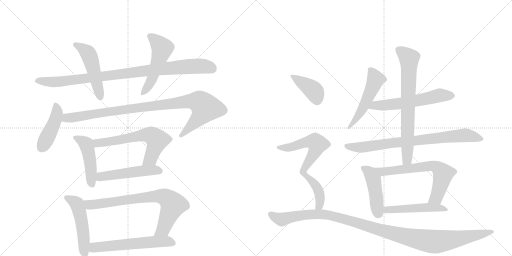
t = 0.00 s
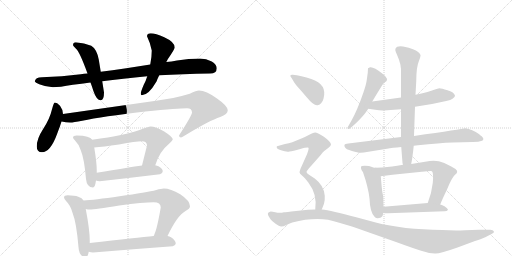
t = 3.24 s
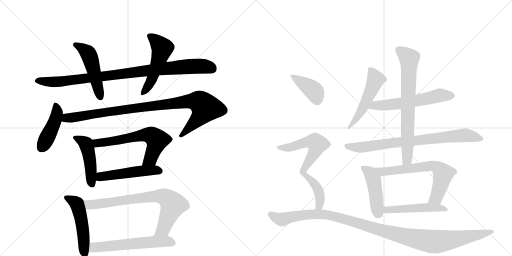
t = 6.48 s
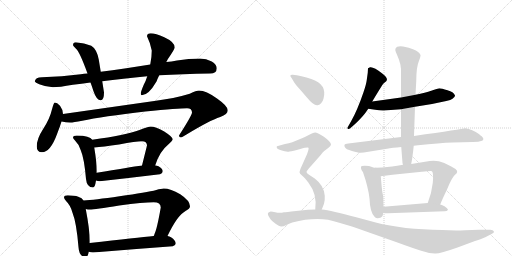
t = 9.72 s
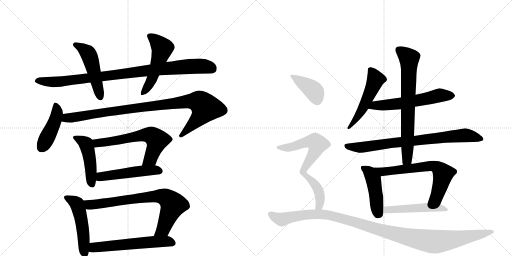
t = 12.96 s
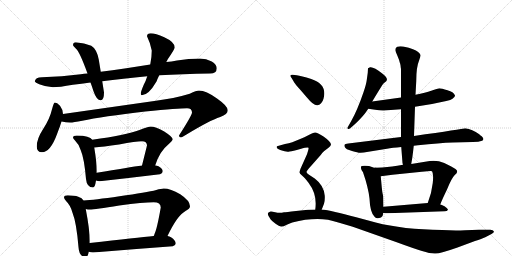
t = 16.20 s

The animated SVG that drew these frames (rendered in a browser with its animation timeline set to each time). Animation: 21 CSS @keyframes rules; one cycle of 16.20 s.

<svg version="1.1" viewBox="0 0 2048 1024" xmlns="http://www.w3.org/2000/svg">
  <g stroke="lightgray" stroke-dasharray="1,1" stroke-width="1" transform="scale(4, 4)">
    <line x1="0" y1="0" x2="256" y2="256"></line>
    <line x1="256" y1="0" x2="0" y2="256"></line>
    <line x1="128" y1="0" x2="128" y2="256"></line>
    <line x1="0" y1="128" x2="256" y2="128"></line>
    <line x1="256" y1="0" x2="512" y2="256"></line>
    <line x1="512" y1="0" x2="256" y2="256"></line>
    <line x1="384" y1="0" x2="384" y2="256"></line>
    <line x1="256" y1="128" x2="512" y2="128"></line>
  </g>
<g transform="scale(1, -1) translate(0, -850)">
   <style type="text/css">
    @keyframes keyframes0 {
      from {
       stroke: black;
       stroke-dashoffset: 963;
       stroke-width: 128;
       }
       76% {
       animation-timing-function: step-end;
       stroke: black;
       stroke-dashoffset: 0;
       stroke-width: 128;
       }
       to {
       stroke: black;
       stroke-width: 1024;
       }
       }
       #make-me-a-hanzi-animation-0 {
         animation: keyframes0 1.033691s both;
         animation-delay: 0.000000s;
         animation-timing-function: linear;
       }
    @keyframes keyframes1 {
      from {
       stroke: black;
       stroke-dashoffset: 501;
       stroke-width: 128;
       }
       62% {
       animation-timing-function: step-end;
       stroke: black;
       stroke-dashoffset: 0;
       stroke-width: 128;
       }
       to {
       stroke: black;
       stroke-width: 1024;
       }
       }
       #make-me-a-hanzi-animation-1 {
         animation: keyframes1 0.657715s both;
         animation-delay: 1.033691s;
         animation-timing-function: linear;
       }
    @keyframes keyframes2 {
      from {
       stroke: black;
       stroke-dashoffset: 523;
       stroke-width: 128;
       }
       63% {
       animation-timing-function: step-end;
       stroke: black;
       stroke-dashoffset: 0;
       stroke-width: 128;
       }
       to {
       stroke: black;
       stroke-width: 1024;
       }
       }
       #make-me-a-hanzi-animation-2 {
         animation: keyframes2 0.675618s both;
         animation-delay: 1.691406s;
         animation-timing-function: linear;
       }
    @keyframes keyframes3 {
      from {
       stroke: black;
       stroke-dashoffset: 444;
       stroke-width: 128;
       }
       59% {
       animation-timing-function: step-end;
       stroke: black;
       stroke-dashoffset: 0;
       stroke-width: 128;
       }
       to {
       stroke: black;
       stroke-width: 1024;
       }
       }
       #make-me-a-hanzi-animation-3 {
         animation: keyframes3 0.611328s both;
         animation-delay: 2.367025s;
         animation-timing-function: linear;
       }
    @keyframes keyframes4 {
      from {
       stroke: black;
       stroke-dashoffset: 987;
       stroke-width: 128;
       }
       76% {
       animation-timing-function: step-end;
       stroke: black;
       stroke-dashoffset: 0;
       stroke-width: 128;
       }
       to {
       stroke: black;
       stroke-width: 1024;
       }
       }
       #make-me-a-hanzi-animation-4 {
         animation: keyframes4 1.053223s both;
         animation-delay: 2.978353s;
         animation-timing-function: linear;
       }
    @keyframes keyframes5 {
      from {
       stroke: black;
       stroke-dashoffset: 470;
       stroke-width: 128;
       }
       60% {
       animation-timing-function: step-end;
       stroke: black;
       stroke-dashoffset: 0;
       stroke-width: 128;
       }
       to {
       stroke: black;
       stroke-width: 1024;
       }
       }
       #make-me-a-hanzi-animation-5 {
         animation: keyframes5 0.632487s both;
         animation-delay: 4.031576s;
         animation-timing-function: linear;
       }
    @keyframes keyframes6 {
      from {
       stroke: black;
       stroke-dashoffset: 631;
       stroke-width: 128;
       }
       67% {
       animation-timing-function: step-end;
       stroke: black;
       stroke-dashoffset: 0;
       stroke-width: 128;
       }
       to {
       stroke: black;
       stroke-width: 1024;
       }
       }
       #make-me-a-hanzi-animation-6 {
         animation: keyframes6 0.763509s both;
         animation-delay: 4.664063s;
         animation-timing-function: linear;
       }
    @keyframes keyframes7 {
      from {
       stroke: black;
       stroke-dashoffset: 507;
       stroke-width: 128;
       }
       62% {
       animation-timing-function: step-end;
       stroke: black;
       stroke-dashoffset: 0;
       stroke-width: 128;
       }
       to {
       stroke: black;
       stroke-width: 1024;
       }
       }
       #make-me-a-hanzi-animation-7 {
         animation: keyframes7 0.662598s both;
         animation-delay: 5.427572s;
         animation-timing-function: linear;
       }
    @keyframes keyframes8 {
      from {
       stroke: black;
       stroke-dashoffset: 512;
       stroke-width: 128;
       }
       63% {
       animation-timing-function: step-end;
       stroke: black;
       stroke-dashoffset: 0;
       stroke-width: 128;
       }
       to {
       stroke: black;
       stroke-width: 1024;
       }
       }
       #make-me-a-hanzi-animation-8 {
         animation: keyframes8 0.666667s both;
         animation-delay: 6.090169s;
         animation-timing-function: linear;
       }
    @keyframes keyframes9 {
      from {
       stroke: black;
       stroke-dashoffset: 772;
       stroke-width: 128;
       }
       72% {
       animation-timing-function: step-end;
       stroke: black;
       stroke-dashoffset: 0;
       stroke-width: 128;
       }
       to {
       stroke: black;
       stroke-width: 1024;
       }
       }
       #make-me-a-hanzi-animation-9 {
         animation: keyframes9 0.878255s both;
         animation-delay: 6.756836s;
         animation-timing-function: linear;
       }
    @keyframes keyframes10 {
      from {
       stroke: black;
       stroke-dashoffset: 592;
       stroke-width: 128;
       }
       66% {
       animation-timing-function: step-end;
       stroke: black;
       stroke-dashoffset: 0;
       stroke-width: 128;
       }
       to {
       stroke: black;
       stroke-width: 1024;
       }
       }
       #make-me-a-hanzi-animation-10 {
         animation: keyframes10 0.731771s both;
         animation-delay: 7.635091s;
         animation-timing-function: linear;
       }
    @keyframes keyframes11 {
      from {
       stroke: black;
       stroke-dashoffset: 524;
       stroke-width: 128;
       }
       63% {
       animation-timing-function: step-end;
       stroke: black;
       stroke-dashoffset: 0;
       stroke-width: 128;
       }
       to {
       stroke: black;
       stroke-width: 1024;
       }
       }
       #make-me-a-hanzi-animation-11 {
         animation: keyframes11 0.676432s both;
         animation-delay: 8.366862s;
         animation-timing-function: linear;
       }
    @keyframes keyframes12 {
      from {
       stroke: black;
       stroke-dashoffset: 593;
       stroke-width: 128;
       }
       66% {
       animation-timing-function: step-end;
       stroke: black;
       stroke-dashoffset: 0;
       stroke-width: 128;
       }
       to {
       stroke: black;
       stroke-width: 1024;
       }
       }
       #make-me-a-hanzi-animation-12 {
         animation: keyframes12 0.732585s both;
         animation-delay: 9.043294s;
         animation-timing-function: linear;
       }
    @keyframes keyframes13 {
      from {
       stroke: black;
       stroke-dashoffset: 799;
       stroke-width: 128;
       }
       72% {
       animation-timing-function: step-end;
       stroke: black;
       stroke-dashoffset: 0;
       stroke-width: 128;
       }
       to {
       stroke: black;
       stroke-width: 1024;
       }
       }
       #make-me-a-hanzi-animation-13 {
         animation: keyframes13 0.900228s both;
         animation-delay: 9.775879s;
         animation-timing-function: linear;
       }
    @keyframes keyframes14 {
      from {
       stroke: black;
       stroke-dashoffset: 732;
       stroke-width: 128;
       }
       70% {
       animation-timing-function: step-end;
       stroke: black;
       stroke-dashoffset: 0;
       stroke-width: 128;
       }
       to {
       stroke: black;
       stroke-width: 1024;
       }
       }
       #make-me-a-hanzi-animation-14 {
         animation: keyframes14 0.845703s both;
         animation-delay: 10.676107s;
         animation-timing-function: linear;
       }
    @keyframes keyframes15 {
      from {
       stroke: black;
       stroke-dashoffset: 456;
       stroke-width: 128;
       }
       60% {
       animation-timing-function: step-end;
       stroke: black;
       stroke-dashoffset: 0;
       stroke-width: 128;
       }
       to {
       stroke: black;
       stroke-width: 1024;
       }
       }
       #make-me-a-hanzi-animation-15 {
         animation: keyframes15 0.621094s both;
         animation-delay: 11.521810s;
         animation-timing-function: linear;
       }
    @keyframes keyframes16 {
      from {
       stroke: black;
       stroke-dashoffset: 666;
       stroke-width: 128;
       }
       68% {
       animation-timing-function: step-end;
       stroke: black;
       stroke-dashoffset: 0;
       stroke-width: 128;
       }
       to {
       stroke: black;
       stroke-width: 1024;
       }
       }
       #make-me-a-hanzi-animation-16 {
         animation: keyframes16 0.791992s both;
         animation-delay: 12.142904s;
         animation-timing-function: linear;
       }
    @keyframes keyframes17 {
      from {
       stroke: black;
       stroke-dashoffset: 505;
       stroke-width: 128;
       }
       62% {
       animation-timing-function: step-end;
       stroke: black;
       stroke-dashoffset: 0;
       stroke-width: 128;
       }
       to {
       stroke: black;
       stroke-width: 1024;
       }
       }
       #make-me-a-hanzi-animation-17 {
         animation: keyframes17 0.660970s both;
         animation-delay: 12.934896s;
         animation-timing-function: linear;
       }
    @keyframes keyframes18 {
      from {
       stroke: black;
       stroke-dashoffset: 397;
       stroke-width: 128;
       }
       56% {
       animation-timing-function: step-end;
       stroke: black;
       stroke-dashoffset: 0;
       stroke-width: 128;
       }
       to {
       stroke: black;
       stroke-width: 1024;
       }
       }
       #make-me-a-hanzi-animation-18 {
         animation: keyframes18 0.573079s both;
         animation-delay: 13.595866s;
         animation-timing-function: linear;
       }
    @keyframes keyframes19 {
      from {
       stroke: black;
       stroke-dashoffset: 716;
       stroke-width: 128;
       }
       70% {
       animation-timing-function: step-end;
       stroke: black;
       stroke-dashoffset: 0;
       stroke-width: 128;
       }
       to {
       stroke: black;
       stroke-width: 1024;
       }
       }
       #make-me-a-hanzi-animation-19 {
         animation: keyframes19 0.832682s both;
         animation-delay: 14.168945s;
         animation-timing-function: linear;
       }
    @keyframes keyframes20 {
      from {
       stroke: black;
       stroke-dashoffset: 1166;
       stroke-width: 128;
       }
       79% {
       animation-timing-function: step-end;
       stroke: black;
       stroke-dashoffset: 0;
       stroke-width: 128;
       }
       to {
       stroke: black;
       stroke-width: 1024;
       }
       }
       #make-me-a-hanzi-animation-20 {
         animation: keyframes20 1.198893s both;
         animation-delay: 15.001628s;
         animation-timing-function: linear;
       }
</style>
<path d="M 350 556 Q 336 555 323 553 Q 249 544 168 541 Q 141 541 139 524 Q 141 519 157 513 Q 184 502 212 501 Q 236 501 292 511 Q 325 515 362 520 L 409 525 Q 489 536 589 545 L 637 549 Q 729 554 840 556 Q 867 556 867 577 Q 867 592 847 604 Q 825 616 800 616 Q 755 616 708 608 Q 686 604 665 602 L 601 592 Q 495 575 403 563 L 350 556 Z" fill="lightgray"></path> 
<path d="M 303 681 Q 292 681 292 669 Q 293 666 304 655 Q 319 642 350 556 L 362 520 Q 368 504 374 485 Q 386 449 403 449 Q 416 449 416 480 L 409 525 L 403 563 L 395 612 Q 387 654 365 667 Q 338 679 303 681 Z" fill="lightgray"></path> 
<path d="M 589 545 Q 584 528 575 511 Q 563 483 563 476 Q 563 469 567 469 Q 594 469 626 524 Q 630 535 637 549 L 665 602 Q 668 607 671 613 Q 699 654 699 660 Q 699 682 657 701 Q 622 717 603 717 Q 588 717 588 705 Q 601 679 607 648 Q 607 621 601 592 L 589 545 Z" fill="lightgray"></path> 
<path d="M 219 440 Q 215 440 208 413 Q 199 374 172 333 Q 147 295 147 264 Q 147 241 168 241 Q 202 241 229 316 Q 240 344 246 364 L 252 394 Q 252 411 240 427 Q 228 440 219 440 Z" fill="lightgray"></path> 
<path d="M 246 364 Q 264 360 280 360 Q 294 360 329 367 Q 409 384 581 404 Q 715 417 748 417 Q 768 417 768 400 Q 768 389 716 308 Q 716 300 724 300 Q 727 300 746 312 Q 838 368 881 382 Q 911 393 911 409 Q 911 426 868 456 Q 824 488 796 488 Q 786 488 759 475 Q 697 456 617 446 L 252 394 C 222 390 216 368 246 364 Z" fill="lightgray"></path> 
<path d="M 307 308 Q 292 308 292 300 Q 292 297 300 288 Q 315 274 323 249 Q 337 216 344 134 Q 347 101 372 100 Q 380 100 384 128 L 387 159 L 387 169 Q 387 199 377 260 L 369 291 Q 364 300 349 303 Q 334 308 307 308 Z" fill="lightgray"></path> 
<path d="M 621 189 Q 639 245 672 271 Q 691 289 691 293 Q 691 302 657 324 Q 621 344 603 344 Q 592 344 558 330 Q 504 309 369 291 C 339 287 347 257 377 260 Q 411 263 476 272 Q 545 285 567 285 Q 588 285 588 268 L 568 188 C 561 159 611 161 621 189 Z" fill="lightgray"></path> 
<path d="M 384 128 Q 390 125 399 125 Q 516 138 640 153 Q 651 158 651 165 Q 651 175 634 185 Q 628 188 621 189 L 568 188 Q 519 181 387 159 C 357 154 355 137 384 128 Z" fill="lightgray"></path> 
<path d="M 271 69 Q 256 69 256 60 Q 256 56 265 45 Q 282 29 290 -1 Q 306 -41 314 -139 Q 317 -178 343 -179 Q 351 -179 355 -157 L 359 -122 L 359 -112 Q 359 -70 343 14 L 334 48 Q 329 59 313 63 Q 298 69 271 69 Z" fill="lightgray"></path> 
<path d="M 670 -94 Q 709 -12 742 6 Q 760 15 760 25 Q 760 47 721 73 Q 682 96 655 96 Q 646 96 625 90 Q 588 80 478 65 Q 375 50 334 48 C 304 46 313 17 343 14 Q 351 12 359 12 Q 379 12 477 28 Q 574 41 615 41 Q 643 41 643 20 Q 628 -66 618 -86 Q 617 -89 615 -94 C 604 -122 657 -121 670 -94 Z" fill="lightgray"></path> 
<path d="M 355 -157 Q 364 -160 372 -160 Q 527 -147 691 -135 Q 703 -130 703 -124 Q 703 -112 684 -99 Q 678 -96 670 -94 L 615 -94 Q 552 -100 359 -122 C 329 -125 326 -150 355 -157 Z" fill="lightgray"></path> 
<path d="M 1489 444 Q 1519 494 1530 511 Q 1535 518 1540 521 Q 1560 533 1529 556 Q 1494 584 1480 581 Q 1473 578 1472 577 L 1471 559 L 1467 530 Q 1465 513 1454 481 Q 1429 408 1405 366 L 1393 345 Q 1387 338 1391 335 Q 1395 332 1401 337 Q 1429 361 1445 379 Q 1455 388 1473 415 L 1489 444 Z" fill="lightgray"></path> 
<path d="M 1604 460 L 1489 444 C 1459 440 1443 419 1473 415 L 1501 411 Q 1521 407 1536 408 L 1604 413 L 1660 423 L 1728 434 L 1785 446 Q 1804 450 1810 455 Q 1821 463 1820 468 Q 1814 483 1790 489 Q 1766 497 1758 497 Q 1751 496 1725 487 Q 1703 479 1662 471 L 1604 460 Z" fill="lightgray"></path> 
<path d="M 1604 302 L 1393 276 Q 1379 274 1378 271 Q 1377 268 1379 262 Q 1382 253 1408 246 Q 1435 238 1442 239 L 1455 240 L 1548 255 Q 1569 259 1605 262 L 1655 267 L 1672 269 Q 1758 278 1811 280 L 1891 282 Q 1918 283 1925 286 Q 1932 288 1933 292 Q 1935 295 1931 300 Q 1928 304 1924 307 Q 1921 309 1917 313 Q 1889 334 1861 337 Q 1849 334 1656 306 L 1604 302 Z" fill="lightgray"></path> 
<path d="M 1581 650 Q 1582 644 1588 631 L 1596 611 L 1599 600 Q 1601 595 1602 589 L 1603 580 Q 1604 577 1604 569 L 1604 460 L 1604 413 L 1604 302 L 1605 262 L 1610 198 L 1612 191 C 1617 161 1640 164 1645 194 L 1646 201 Q 1649 213 1655 267 L 1656 306 L 1660 423 L 1662 471 L 1665 526 Q 1665 582 1676 607 Q 1683 625 1682 630 Q 1678 643 1652 653 L 1635 659 L 1612 664 Q 1598 666 1589 663 Q 1581 659 1581 650 Z" fill="lightgray"></path> 
<path d="M 1533 64 Q 1533 65 1531 73 Q 1529 81 1527 101 L 1523 145 C 1520 175 1520 177 1502 179 Q 1499 178 1491 181 L 1476 186 Q 1457 189 1447 186 Q 1443 185 1444 177 Q 1445 169 1452 161 Q 1473 101 1478 56 Q 1480 -1 1499 -18 Q 1507 -27 1524 -20 Q 1533 -13 1533 -2 L 1534 23 L 1533 64 Z" fill="lightgray"></path> 
<path d="M 1523 145 L 1570 151 L 1687 163 Q 1725 167 1728 165 Q 1735 156 1731 118 Q 1727 79 1711 38 C 1701 10 1750 4 1761 32 Q 1769 53 1788 92 Q 1806 137 1819 150 Q 1837 163 1822 174 Q 1807 184 1777 198 Q 1749 210 1719 206 L 1645 194 L 1612 191 L 1589 187 Q 1568 183 1549 182 Q 1531 180 1502 179 C 1472 178 1493 141 1523 145 Z" fill="lightgray"></path> 
<path d="M 1711 38 L 1534 23 C 1504 20 1503 1 1533 -2 Q 1540 -3 1552 -3 L 1778 5 Q 1789 5 1792 11 Q 1791 17 1778 25 Q 1765 32 1761 32 L 1711 38 Z" fill="lightgray"></path> 
<path d="M 1167 537 L 1177 520 Q 1181 513 1201 491 L 1226 462 Q 1256 425 1271 429 Q 1288 434 1294 455 Q 1310 513 1245 534 Q 1204 547 1187 549 L 1171 551 Q 1154 552 1167 537 Z" fill="lightgray"></path> 
<path d="M 1287 12 L 1296 35 Q 1300 46 1299 67 Q 1296 108 1259 136 L 1236 151 Q 1226 157 1226 162 Q 1226 167 1244 186 L 1282 229 Q 1290 241 1297 246 L 1314 259 Q 1322 266 1324 271 Q 1324 283 1294 304 Q 1267 321 1260 320 Q 1253 319 1243 314 Q 1233 308 1208 297 L 1169 281 Q 1156 276 1140 274 L 1108 265 Q 1107 264 1107 262 Q 1105 254 1124 249 Q 1146 241 1158 244 Q 1171 246 1201 254 Q 1231 262 1234 259 Q 1236 255 1228 233 L 1202 175 Q 1199 167 1198 161 Q 1198 155 1208 148 Q 1218 140 1234 119 Q 1270 72 1261 12 C 1258 -18 1276 -16 1287 12 Z" fill="lightgray"></path> 
<path d="M 1261 12 L 1232 11 L 1184 6 Q 1143 1 1136 1 Q 1119 -3 1101 1 Q 1083 5 1080 3 Q 1072 1 1072 -3 Q 1069 -8 1082 -27 Q 1086 -32 1101 -44 Q 1117 -56 1125 -56 Q 1134 -56 1145 -50 Q 1156 -44 1169 -40 Q 1246 -20 1312 -29 Q 1338 -35 1411 -57 L 1584 -118 Q 1655 -144 1688 -154 Q 1722 -165 1742 -164 Q 1762 -164 1830 -140 L 1900 -114 Q 1928 -105 1941 -99 L 1966 -86 Q 1978 -81 1975 -75 Q 1973 -69 1961 -69 L 1916 -69 L 1860 -71 Q 1815 -73 1769 -70 Q 1611 -68 1503 -40 L 1425 -19 Q 1325 8 1287 12 L 1261 12 Z" fill="lightgray"></path> 
      <clipPath id="make-me-a-hanzi-clip-0">
      <path d="M 350 556 Q 336 555 323 553 Q 249 544 168 541 Q 141 541 139 524 Q 141 519 157 513 Q 184 502 212 501 Q 236 501 292 511 Q 325 515 362 520 L 409 525 Q 489 536 589 545 L 637 549 Q 729 554 840 556 Q 867 556 867 577 Q 867 592 847 604 Q 825 616 800 616 Q 755 616 708 608 Q 686 604 665 602 L 601 592 Q 495 575 403 563 L 350 556 Z" fill="lightgray"></path>
      </clipPath>
      <path clip-path="url(#make-me-a-hanzi-clip-0)" d="M 147 526 L 248 524 L 717 581 L 804 586 L 849 575 " fill="none" id="make-me-a-hanzi-animation-0" stroke-dasharray="835 1670" stroke-linecap="round"></path>

      <clipPath id="make-me-a-hanzi-clip-1">
      <path d="M 303 681 Q 292 681 292 669 Q 293 666 304 655 Q 319 642 350 556 L 362 520 Q 368 504 374 485 Q 386 449 403 449 Q 416 449 416 480 L 409 525 L 403 563 L 395 612 Q 387 654 365 667 Q 338 679 303 681 Z" fill="lightgray"></path>
      </clipPath>
      <path clip-path="url(#make-me-a-hanzi-clip-1)" d="M 301 671 L 325 661 L 358 627 L 401 461 " fill="none" id="make-me-a-hanzi-animation-1" stroke-dasharray="373 746" stroke-linecap="round"></path>

      <clipPath id="make-me-a-hanzi-clip-2">
      <path d="M 589 545 Q 584 528 575 511 Q 563 483 563 476 Q 563 469 567 469 Q 594 469 626 524 Q 630 535 637 549 L 665 602 Q 668 607 671 613 Q 699 654 699 660 Q 699 682 657 701 Q 622 717 603 717 Q 588 717 588 705 Q 601 679 607 648 Q 607 621 601 592 L 589 545 Z" fill="lightgray"></path>
      </clipPath>
      <path clip-path="url(#make-me-a-hanzi-clip-2)" d="M 600 705 L 649 657 L 605 526 L 571 476 " fill="none" id="make-me-a-hanzi-animation-2" stroke-dasharray="395 790" stroke-linecap="round"></path>

      <clipPath id="make-me-a-hanzi-clip-3">
      <path d="M 219 440 Q 215 440 208 413 Q 199 374 172 333 Q 147 295 147 264 Q 147 241 168 241 Q 202 241 229 316 Q 240 344 246 364 L 252 394 Q 252 411 240 427 Q 228 440 219 440 Z" fill="lightgray"></path>
      </clipPath>
      <path clip-path="url(#make-me-a-hanzi-clip-3)" d="M 222 433 L 228 391 L 220 366 L 166 260 " fill="none" id="make-me-a-hanzi-animation-3" stroke-dasharray="316 632" stroke-linecap="round"></path>

      <clipPath id="make-me-a-hanzi-clip-4">
      <path d="M 246 364 Q 264 360 280 360 Q 294 360 329 367 Q 409 384 581 404 Q 715 417 748 417 Q 768 417 768 400 Q 768 389 716 308 Q 716 300 724 300 Q 727 300 746 312 Q 838 368 881 382 Q 911 393 911 409 Q 911 426 868 456 Q 824 488 796 488 Q 786 488 759 475 Q 697 456 617 446 L 252 394 C 222 390 216 368 246 364 Z" fill="lightgray"></path>
      </clipPath>
      <path clip-path="url(#make-me-a-hanzi-clip-4)" d="M 253 370 L 267 378 L 429 403 L 747 444 L 796 443 L 821 417 L 812 400 L 725 309 " fill="none" id="make-me-a-hanzi-animation-4" stroke-dasharray="859 1718" stroke-linecap="round"></path>

      <clipPath id="make-me-a-hanzi-clip-5">
      <path d="M 307 308 Q 292 308 292 300 Q 292 297 300 288 Q 315 274 323 249 Q 337 216 344 134 Q 347 101 372 100 Q 380 100 384 128 L 387 159 L 387 169 Q 387 199 377 260 L 369 291 Q 364 300 349 303 Q 334 308 307 308 Z" fill="lightgray"></path>
      </clipPath>
      <path clip-path="url(#make-me-a-hanzi-clip-5)" d="M 302 298 L 344 275 L 357 228 L 368 111 " fill="none" id="make-me-a-hanzi-animation-5" stroke-dasharray="342 684" stroke-linecap="round"></path>

      <clipPath id="make-me-a-hanzi-clip-6">
      <path d="M 621 189 Q 639 245 672 271 Q 691 289 691 293 Q 691 302 657 324 Q 621 344 603 344 Q 592 344 558 330 Q 504 309 369 291 C 339 287 347 257 377 260 Q 411 263 476 272 Q 545 285 567 285 Q 588 285 588 268 L 568 188 C 561 159 611 161 621 189 Z" fill="lightgray"></path>
      </clipPath>
      <path clip-path="url(#make-me-a-hanzi-clip-6)" d="M 380 288 L 392 277 L 577 310 L 604 309 L 626 291 L 623 269 L 601 214 L 575 193 " fill="none" id="make-me-a-hanzi-animation-6" stroke-dasharray="503 1006" stroke-linecap="round"></path>

      <clipPath id="make-me-a-hanzi-clip-7">
      <path d="M 384 128 Q 390 125 399 125 Q 516 138 640 153 Q 651 158 651 165 Q 651 175 634 185 Q 628 188 621 189 L 568 188 Q 519 181 387 159 C 357 154 355 137 384 128 Z" fill="lightgray"></path>
      </clipPath>
      <path clip-path="url(#make-me-a-hanzi-clip-7)" d="M 393 135 L 419 146 L 547 164 L 622 170 L 640 166 " fill="none" id="make-me-a-hanzi-animation-7" stroke-dasharray="379 758" stroke-linecap="round"></path>

      <clipPath id="make-me-a-hanzi-clip-8">
      <path d="M 271 69 Q 256 69 256 60 Q 256 56 265 45 Q 282 29 290 -1 Q 306 -41 314 -139 Q 317 -178 343 -179 Q 351 -179 355 -157 L 359 -122 L 359 -112 Q 359 -70 343 14 L 334 48 Q 329 59 313 63 Q 298 69 271 69 Z" fill="lightgray"></path>
      </clipPath>
      <path clip-path="url(#make-me-a-hanzi-clip-8)" d="M 264 60 L 300 41 L 312 24 L 330 -55 L 340 -168 " fill="none" id="make-me-a-hanzi-animation-8" stroke-dasharray="384 768" stroke-linecap="round"></path>

      <clipPath id="make-me-a-hanzi-clip-9">
      <path d="M 670 -94 Q 709 -12 742 6 Q 760 15 760 25 Q 760 47 721 73 Q 682 96 655 96 Q 646 96 625 90 Q 588 80 478 65 Q 375 50 334 48 C 304 46 313 17 343 14 Q 351 12 359 12 Q 379 12 477 28 Q 574 41 615 41 Q 643 41 643 20 Q 628 -66 618 -86 Q 617 -89 615 -94 C 604 -122 657 -121 670 -94 Z" fill="lightgray"></path>
      </clipPath>
      <path clip-path="url(#make-me-a-hanzi-clip-9)" d="M 339 43 L 368 31 L 580 61 L 641 66 L 664 59 L 692 31 L 653 -67 L 622 -92 " fill="none" id="make-me-a-hanzi-animation-9" stroke-dasharray="644 1288" stroke-linecap="round"></path>

      <clipPath id="make-me-a-hanzi-clip-10">
      <path d="M 355 -157 Q 364 -160 372 -160 Q 527 -147 691 -135 Q 703 -130 703 -124 Q 703 -112 684 -99 Q 678 -96 670 -94 L 615 -94 Q 552 -100 359 -122 C 329 -125 326 -150 355 -157 Z" fill="lightgray"></path>
      </clipPath>
      <path clip-path="url(#make-me-a-hanzi-clip-10)" d="M 361 -152 L 375 -142 L 435 -133 L 636 -116 L 670 -115 L 691 -122 " fill="none" id="make-me-a-hanzi-animation-10" stroke-dasharray="464 928" stroke-linecap="round"></path>

      <clipPath id="make-me-a-hanzi-clip-11">
      <path d="M 1489 444 Q 1519 494 1530 511 Q 1535 518 1540 521 Q 1560 533 1529 556 Q 1494 584 1480 581 Q 1473 578 1472 577 L 1471 559 L 1467 530 Q 1465 513 1454 481 Q 1429 408 1405 366 L 1393 345 Q 1387 338 1391 335 Q 1395 332 1401 337 Q 1429 361 1445 379 Q 1455 388 1473 415 L 1489 444 Z" fill="lightgray"></path>
      </clipPath>
      <path clip-path="url(#make-me-a-hanzi-clip-11)" d="M 1479 572 L 1494 553 L 1500 525 L 1450 416 L 1415 360 L 1395 339 " fill="none" id="make-me-a-hanzi-animation-11" stroke-dasharray="396 792" stroke-linecap="round"></path>

      <clipPath id="make-me-a-hanzi-clip-12">
      <path d="M 1604 460 L 1489 444 C 1459 440 1443 419 1473 415 L 1501 411 Q 1521 407 1536 408 L 1604 413 L 1660 423 L 1728 434 L 1785 446 Q 1804 450 1810 455 Q 1821 463 1820 468 Q 1814 483 1790 489 Q 1766 497 1758 497 Q 1751 496 1725 487 Q 1703 479 1662 471 L 1604 460 Z" fill="lightgray"></path>
      </clipPath>
      <path clip-path="url(#make-me-a-hanzi-clip-12)" d="M 1480 417 L 1500 429 L 1596 435 L 1759 469 L 1810 468 " fill="none" id="make-me-a-hanzi-animation-12" stroke-dasharray="465 930" stroke-linecap="round"></path>

      <clipPath id="make-me-a-hanzi-clip-13">
      <path d="M 1604 302 L 1393 276 Q 1379 274 1378 271 Q 1377 268 1379 262 Q 1382 253 1408 246 Q 1435 238 1442 239 L 1455 240 L 1548 255 Q 1569 259 1605 262 L 1655 267 L 1672 269 Q 1758 278 1811 280 L 1891 282 Q 1918 283 1925 286 Q 1932 288 1933 292 Q 1935 295 1931 300 Q 1928 304 1924 307 Q 1921 309 1917 313 Q 1889 334 1861 337 Q 1849 334 1656 306 L 1604 302 Z" fill="lightgray"></path>
      </clipPath>
      <path clip-path="url(#make-me-a-hanzi-clip-13)" d="M 1388 268 L 1394 263 L 1440 260 L 1860 309 L 1925 294 " fill="none" id="make-me-a-hanzi-animation-13" stroke-dasharray="671 1342" stroke-linecap="round"></path>

      <clipPath id="make-me-a-hanzi-clip-14">
      <path d="M 1581 650 Q 1582 644 1588 631 L 1596 611 L 1599 600 Q 1601 595 1602 589 L 1603 580 Q 1604 577 1604 569 L 1604 460 L 1604 413 L 1604 302 L 1605 262 L 1610 198 L 1612 191 C 1617 161 1640 164 1645 194 L 1646 201 Q 1649 213 1655 267 L 1656 306 L 1660 423 L 1662 471 L 1665 526 Q 1665 582 1676 607 Q 1683 625 1682 630 Q 1678 643 1652 653 L 1635 659 L 1612 664 Q 1598 666 1589 663 Q 1581 659 1581 650 Z" fill="lightgray"></path>
      </clipPath>
      <path clip-path="url(#make-me-a-hanzi-clip-14)" d="M 1596 650 L 1636 616 L 1629 215 L 1617 196 " fill="none" id="make-me-a-hanzi-animation-14" stroke-dasharray="604 1208" stroke-linecap="round"></path>

      <clipPath id="make-me-a-hanzi-clip-15">
      <path d="M 1533 64 Q 1533 65 1531 73 Q 1529 81 1527 101 L 1523 145 C 1520 175 1520 177 1502 179 Q 1499 178 1491 181 L 1476 186 Q 1457 189 1447 186 Q 1443 185 1444 177 Q 1445 169 1452 161 Q 1473 101 1478 56 Q 1480 -1 1499 -18 Q 1507 -27 1524 -20 Q 1533 -13 1533 -2 L 1534 23 L 1533 64 Z" fill="lightgray"></path>
      </clipPath>
      <path clip-path="url(#make-me-a-hanzi-clip-15)" d="M 1454 179 L 1484 153 L 1493 135 L 1513 -4 " fill="none" id="make-me-a-hanzi-animation-15" stroke-dasharray="328 656" stroke-linecap="round"></path>

      <clipPath id="make-me-a-hanzi-clip-16">
      <path d="M 1523 145 L 1570 151 L 1687 163 Q 1725 167 1728 165 Q 1735 156 1731 118 Q 1727 79 1711 38 C 1701 10 1750 4 1761 32 Q 1769 53 1788 92 Q 1806 137 1819 150 Q 1837 163 1822 174 Q 1807 184 1777 198 Q 1749 210 1719 206 L 1645 194 L 1612 191 L 1589 187 Q 1568 183 1549 182 Q 1531 180 1502 179 C 1472 178 1493 141 1523 145 Z" fill="lightgray"></path>
      </clipPath>
      <path clip-path="url(#make-me-a-hanzi-clip-16)" d="M 1511 177 L 1532 163 L 1700 184 L 1740 185 L 1750 179 L 1772 155 L 1763 112 L 1745 59 L 1718 43 " fill="none" id="make-me-a-hanzi-animation-16" stroke-dasharray="538 1076" stroke-linecap="round"></path>

      <clipPath id="make-me-a-hanzi-clip-17">
      <path d="M 1711 38 L 1534 23 C 1504 20 1503 1 1533 -2 Q 1540 -3 1552 -3 L 1778 5 Q 1789 5 1792 11 Q 1791 17 1778 25 Q 1765 32 1761 32 L 1711 38 Z" fill="lightgray"></path>
      </clipPath>
      <path clip-path="url(#make-me-a-hanzi-clip-17)" d="M 1538 4 L 1557 11 L 1705 21 L 1753 19 L 1784 11 " fill="none" id="make-me-a-hanzi-animation-17" stroke-dasharray="377 754" stroke-linecap="round"></path>

      <clipPath id="make-me-a-hanzi-clip-18">
      <path d="M 1167 537 L 1177 520 Q 1181 513 1201 491 L 1226 462 Q 1256 425 1271 429 Q 1288 434 1294 455 Q 1310 513 1245 534 Q 1204 547 1187 549 L 1171 551 Q 1154 552 1167 537 Z" fill="lightgray"></path>
      </clipPath>
      <path clip-path="url(#make-me-a-hanzi-clip-18)" d="M 1174 543 L 1251 490 L 1264 469 L 1268 447 " fill="none" id="make-me-a-hanzi-animation-18" stroke-dasharray="269 538" stroke-linecap="round"></path>

      <clipPath id="make-me-a-hanzi-clip-19">
      <path d="M 1287 12 L 1296 35 Q 1300 46 1299 67 Q 1296 108 1259 136 L 1236 151 Q 1226 157 1226 162 Q 1226 167 1244 186 L 1282 229 Q 1290 241 1297 246 L 1314 259 Q 1322 266 1324 271 Q 1324 283 1294 304 Q 1267 321 1260 320 Q 1253 319 1243 314 Q 1233 308 1208 297 L 1169 281 Q 1156 276 1140 274 L 1108 265 Q 1107 264 1107 262 Q 1105 254 1124 249 Q 1146 241 1158 244 Q 1171 246 1201 254 Q 1231 262 1234 259 Q 1236 255 1228 233 L 1202 175 Q 1199 167 1198 161 Q 1198 155 1208 148 Q 1218 140 1234 119 Q 1270 72 1261 12 C 1258 -18 1276 -16 1287 12 Z" fill="lightgray"></path>
      </clipPath>
      <path clip-path="url(#make-me-a-hanzi-clip-19)" d="M 1115 261 L 1172 263 L 1240 284 L 1260 283 L 1270 274 L 1258 241 L 1212 165 L 1227 143 L 1256 118 L 1276 84 L 1281 50 L 1277 26 L 1268 20 " fill="none" id="make-me-a-hanzi-animation-19" stroke-dasharray="588 1176" stroke-linecap="round"></path>

      <clipPath id="make-me-a-hanzi-clip-20">
      <path d="M 1261 12 L 1232 11 L 1184 6 Q 1143 1 1136 1 Q 1119 -3 1101 1 Q 1083 5 1080 3 Q 1072 1 1072 -3 Q 1069 -8 1082 -27 Q 1086 -32 1101 -44 Q 1117 -56 1125 -56 Q 1134 -56 1145 -50 Q 1156 -44 1169 -40 Q 1246 -20 1312 -29 Q 1338 -35 1411 -57 L 1584 -118 Q 1655 -144 1688 -154 Q 1722 -165 1742 -164 Q 1762 -164 1830 -140 L 1900 -114 Q 1928 -105 1941 -99 L 1966 -86 Q 1978 -81 1975 -75 Q 1973 -69 1961 -69 L 1916 -69 L 1860 -71 Q 1815 -73 1769 -70 Q 1611 -68 1503 -40 L 1425 -19 Q 1325 8 1287 12 L 1261 12 Z" fill="lightgray"></path>
      </clipPath>
      <path clip-path="url(#make-me-a-hanzi-clip-20)" d="M 1081 -6 L 1108 -23 L 1129 -28 L 1216 -10 L 1299 -8 L 1624 -97 L 1738 -117 L 1825 -106 L 1966 -77 " fill="none" id="make-me-a-hanzi-animation-20" stroke-dasharray="1038 2076" stroke-linecap="round"></path>

</g>
</svg>
